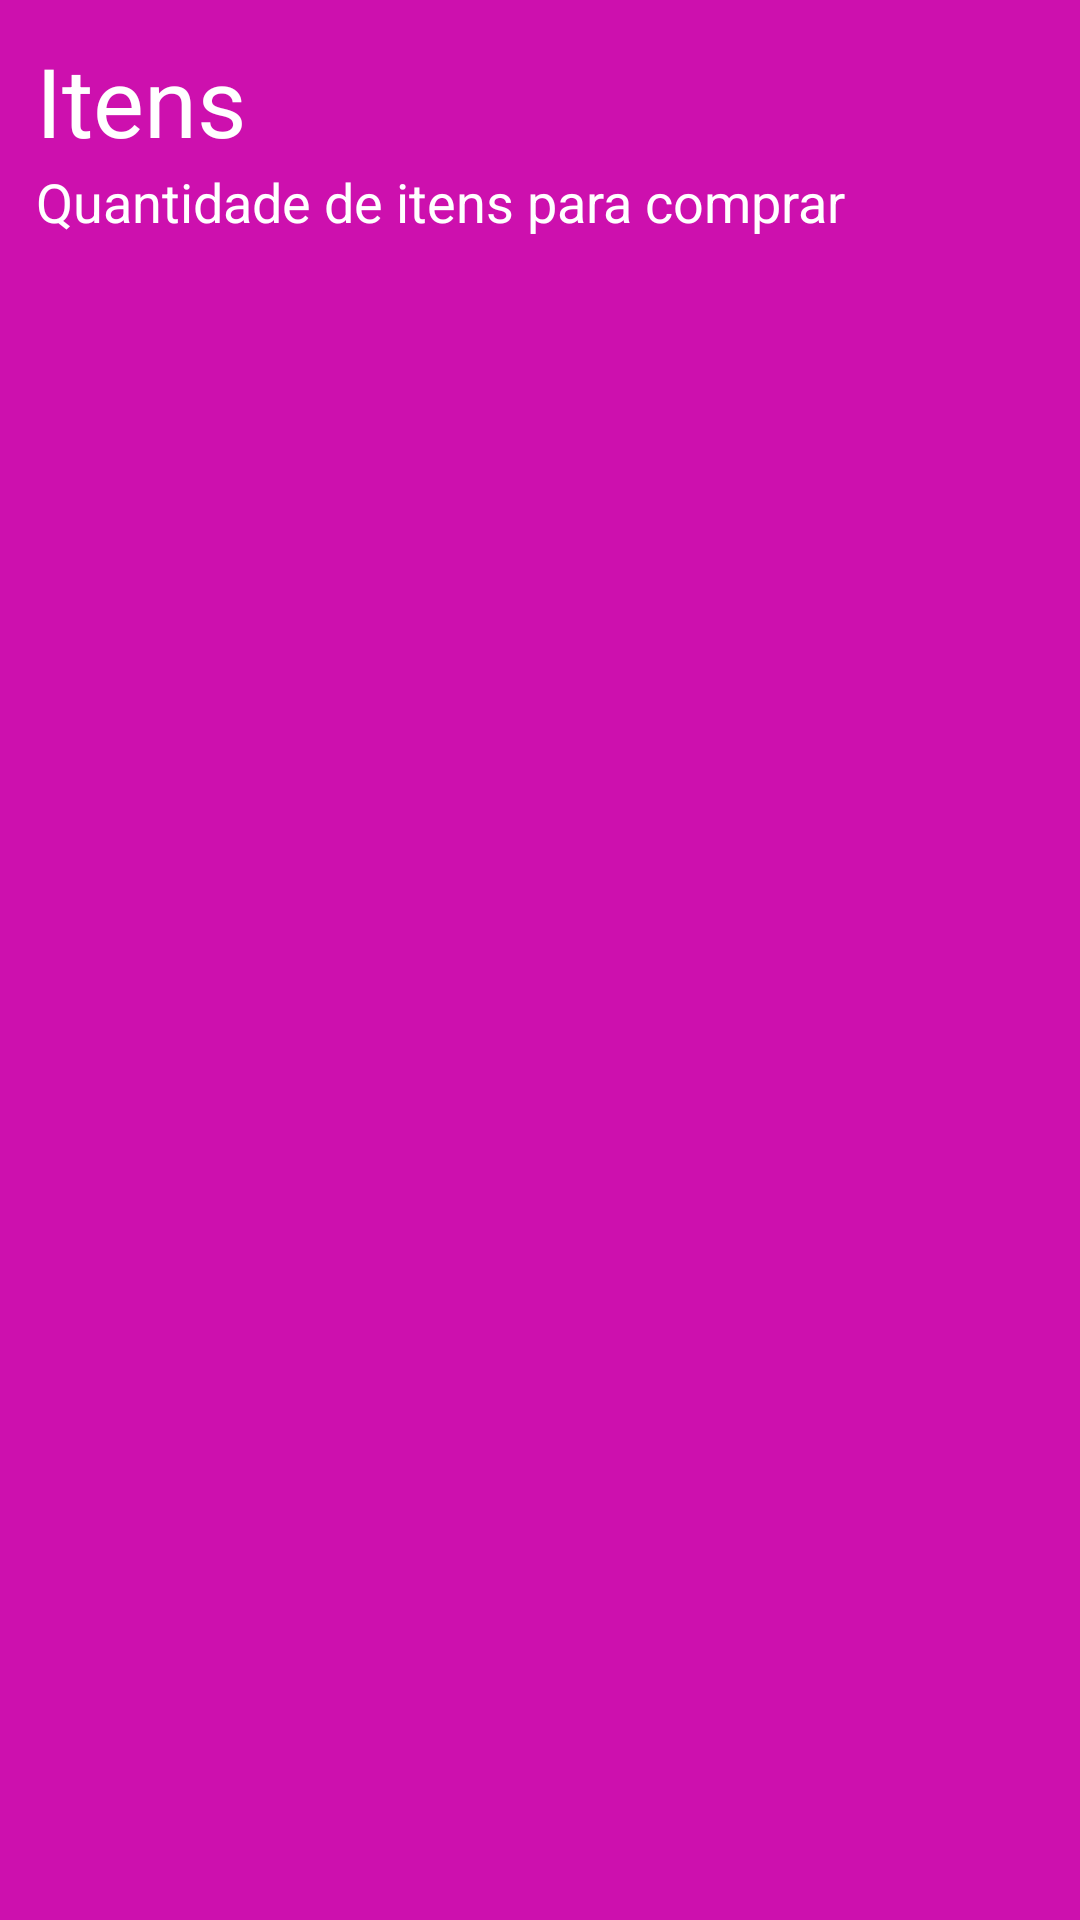

Reconstruct the res/layout file that produces this screen, plus the resources it refers to.
<!-- AndroidManifest.xml: application theme Theme.COMPRAS -->
<!-- res/layout/compras_itens.xml -->
<?xml version="1.0" encoding="utf-8"?>
<LinearLayout xmlns:android="http://schemas.android.com/apk/res/android"
    android:id="@+id/linear_compras_item"
    android:layout_width="match_parent"
    android:layout_height="wrap_content"
    android:background="#CD10AE"
    android:layout_marginTop="12dp"
    android:layout_marginLeft="12dp"
    android:layout_marginRight="12dp"
    android:layout_marginBottom="12dp"
    android:orientation="vertical">

    <TextView
        android:id="@+id/txt_compras_name"
        android:layout_width="match_parent"
        android:layout_height="wrap_content"
        android:textSize="32sp"
        android:textColor="@color/white"
        android:layout_marginTop="12dp"
        android:layout_marginLeft="12dp"
        android:text="Itens" />

    <LinearLayout
        android:layout_height="wrap_content"
        android:layout_width="wrap_content"
        android:orientation="horizontal">

        <TextView
            android:id="@+id/txt_compras_quantidade"
            android:layout_width="285dp"
            android:layout_height="34dp"
            android:layout_marginLeft="12dp"
            android:layout_marginRight="64dp"
            android:layout_marginBottom="12dp"
            android:textColor="@color/white"
            android:text="Quantidade de itens para comprar"
            android:textSize="18sp" />


    </LinearLayout>

</LinearLayout>
<!-- resources referenced by this layout -->
<resources>
  <style name="Theme.COMPRAS" parent="Theme.MaterialComponents.DayNight.DarkActionBar">
          
          <item name="colorPrimary">@color/purple_500</item>
          <item name="colorPrimaryVariant">@color/purple_700</item>
          <item name="colorOnPrimary">@color/white</item>
          
          <item name="colorSecondary">@color/teal_200</item>
          <item name="colorSecondaryVariant">@color/teal_700</item>
          <item name="colorOnSecondary">@color/black</item>
          
          <item name="android:statusBarColor" tools:targetApi="l">?attr/colorPrimaryVariant</item>
          
      </style>
  <!-- not gathered from this repository: default colours our renderer supplied (Android Studio template values) -->
  <color name="purple_500">#FF6200EE</color>
  <color name="purple_700">#FF3700B3</color>
  <color name="teal_200">#FF03DAC5</color>
  <color name="teal_700">#FF018786</color>
  <color name="black">#FF000000</color>
  <color name="white">#FFFFFFFF</color>
</resources>
